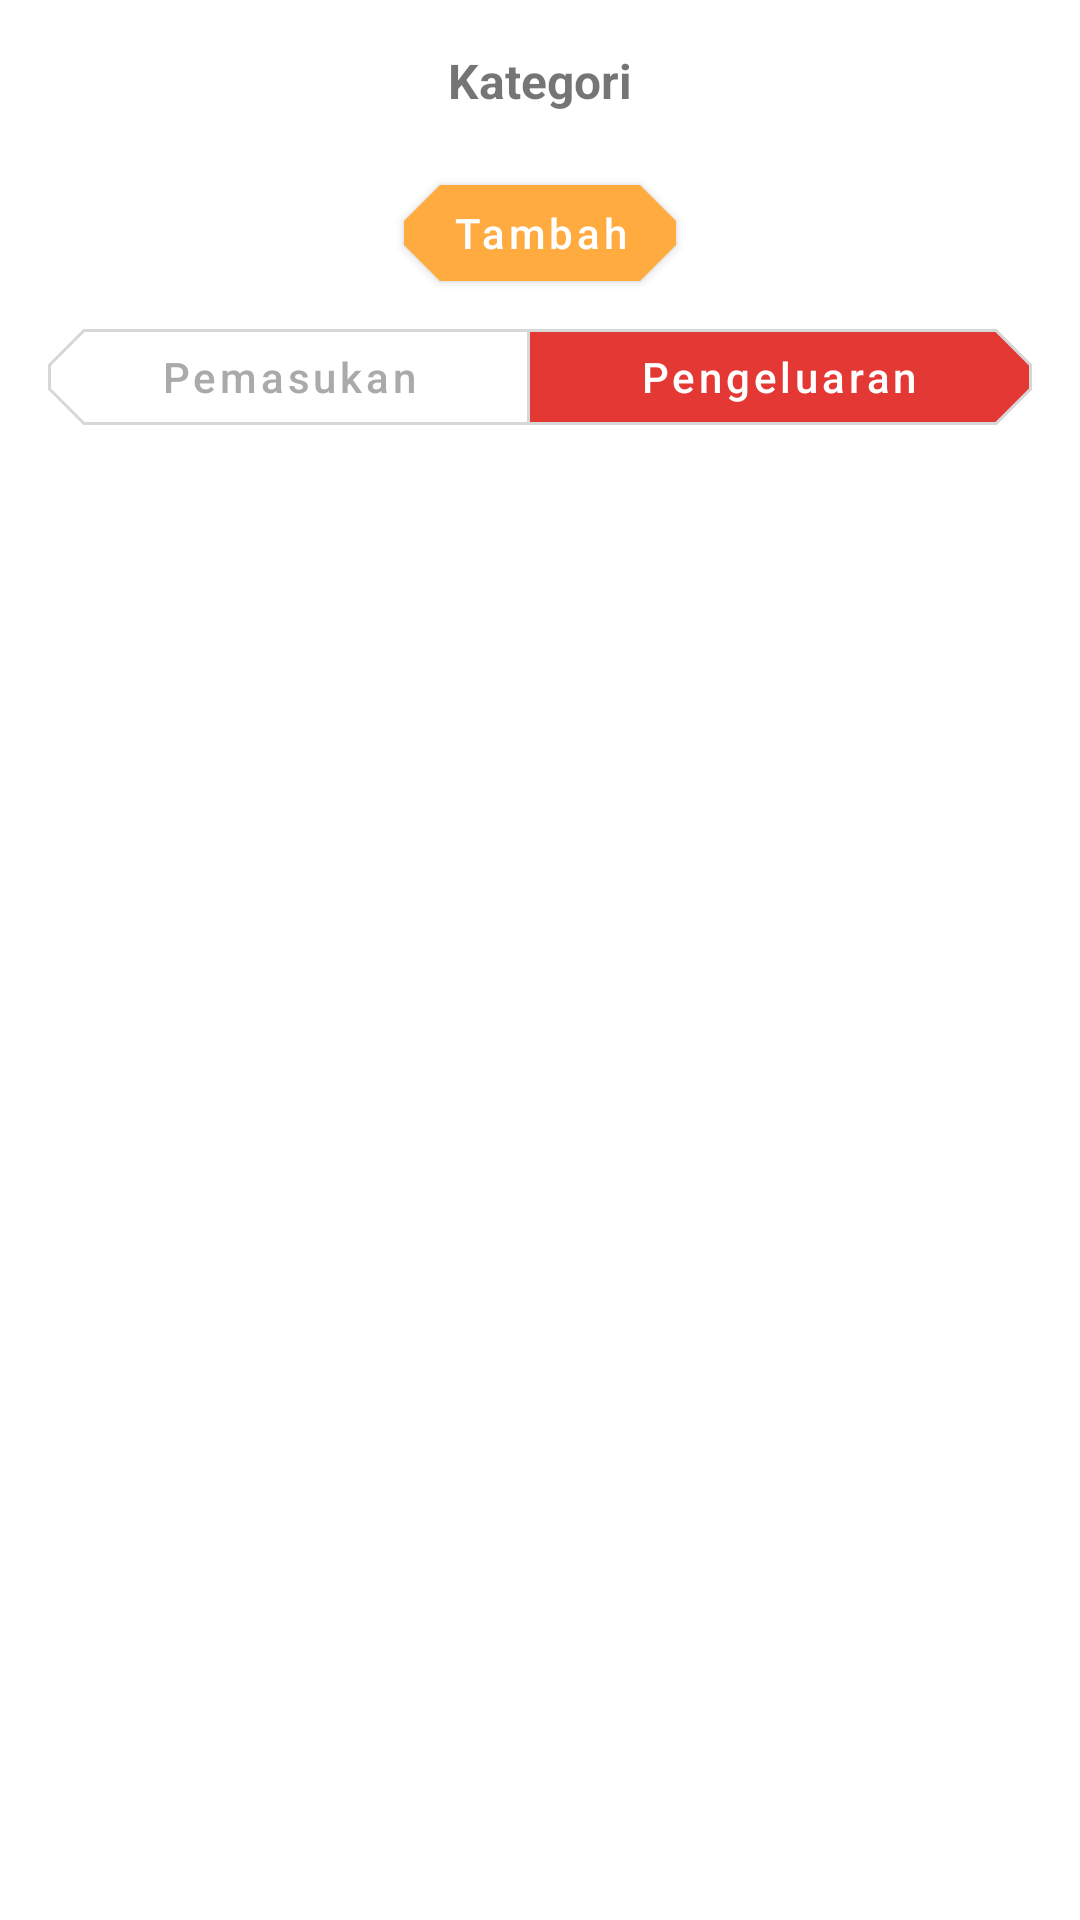

Write the Android layout XML for this screen, with the resource values it uses.
<!-- AndroidManifest.xml: application theme Theme.Duitmu -->
<!-- res/layout/fragment_transaction_category_modal.xml -->
<?xml version="1.0" encoding="utf-8"?>
<androidx.core.widget.NestedScrollView xmlns:android="http://schemas.android.com/apk/res/android"
    xmlns:app="http://schemas.android.com/apk/res-auto"
    xmlns:tools="http://schemas.android.com/tools"
    android:layout_width="match_parent"
    android:layout_height="match_parent"
    tools:context=".ui.create.category.TransactionCategoryModalFragment">

    <androidx.constraintlayout.widget.ConstraintLayout
        android:layout_width="match_parent"
        android:layout_height="wrap_content"
        android:padding="16dp">

        <TextView
            android:id="@+id/labelTitle"
            android:layout_width="wrap_content"
            android:layout_height="wrap_content"
            android:text="@string/label_category"
            android:textAlignment="center"
            android:textSize="16sp"
            android:textStyle="bold"
            app:layout_constraintEnd_toEndOf="parent"
            app:layout_constraintStart_toStartOf="parent"
            app:layout_constraintTop_toTopOf="parent" />

        <androidx.appcompat.widget.AppCompatImageButton
            android:id="@+id/btnClose"
            android:layout_width="wrap_content"
            android:layout_height="wrap_content"
            android:background="?selectableItemBackgroundBorderless"
            android:clickable="true"
            android:focusable="true"
            android:src="@drawable/ic_baseline_close_24"
            app:layout_constraintEnd_toEndOf="parent"
            app:layout_constraintTop_toTopOf="parent" />

        <com.google.android.material.button.MaterialButton
            android:id="@+id/btnAdd"
            style="@style/Button"
            android:layout_width="wrap_content"
            android:layout_height="32dp"
            android:layout_marginTop="24dp"
            android:text="@string/add"
            android:textAllCaps="false"
            app:icon="@drawable/ic_baseline_add_24"
            app:layout_constraintEnd_toEndOf="@+id/labelTitle"
            app:layout_constraintStart_toStartOf="@+id/labelTitle"
            app:layout_constraintTop_toBottomOf="@+id/labelTitle" />

        <ProgressBar
            android:id="@+id/pgbLoading"
            android:layout_width="wrap_content"
            android:layout_height="wrap_content"
            android:visibility="gone"
            app:layout_constraintBottom_toBottomOf="@+id/btnAdd"
            app:layout_constraintEnd_toEndOf="@+id/btnAdd"
            app:layout_constraintStart_toStartOf="@+id/btnAdd"
            app:layout_constraintTop_toTopOf="@+id/btnAdd"
            tools:visibility="visible" />

        <com.google.android.material.button.MaterialButtonToggleGroup
            android:id="@+id/toggleButton"
            android:layout_width="match_parent"
            android:layout_height="wrap_content"
            android:layout_marginTop="16dp"
            app:checkedButton="@+id/btnExpense"
            app:layout_constraintTop_toBottomOf="@+id/btnAdd"
            app:selectionRequired="true"
            app:singleSelection="true"
            tools:layout_editor_absoluteX="16dp">

            <com.google.android.material.button.MaterialButton
                android:id="@+id/btnIncome"
                style="@style/Button.Toggle"
                android:layout_width="wrap_content"
                android:layout_height="32dp"
                android:layout_weight="1"
                android:text="@string/income"
                app:backgroundTint="@color/toggle_income_bg" />

            <com.google.android.material.button.MaterialButton
                android:id="@+id/btnExpense"
                style="@style/Button.Toggle"
                android:layout_width="wrap_content"
                android:layout_height="32dp"
                android:layout_weight="1"
                android:text="@string/expense"
                app:backgroundTint="@color/toggle_expense_bg" />
        </com.google.android.material.button.MaterialButtonToggleGroup>

        <androidx.recyclerview.widget.RecyclerView
            android:id="@+id/rvCategories"
            android:layout_width="match_parent"
            android:layout_height="wrap_content"
            android:layout_marginTop="16dp"
            app:layout_constraintTop_toBottomOf="@+id/toggleButton" />
    </androidx.constraintlayout.widget.ConstraintLayout>
</androidx.core.widget.NestedScrollView>
<!-- resources referenced by this layout -->
<resources>
  <string name="add">Tambah</string>
  <string name="expense">Pengeluaran</string>
  <string name="income">Pemasukan</string>
  <string name="label_category">Kategori</string>
  <style name="Button" parent="Widget.MaterialComponents.Button">
          <item name="shapeAppearance">@style/ShapeAppearance.App.SmallComponent</item>
          <item name="android:insetTop">0dp</item>
          <item name="android:insetBottom">0dp</item>
          <item name="android:textColor">?colorOnSecondary</item>
          <item name="backgroundTint">?colorSecondary</item>
      </style>
  <style name="ShapeAppearance.App.SmallComponent" parent="ShapeAppearance.MaterialComponents.SmallComponent">
          <item name="cornerFamily">cut</item>
          <item name="cornerSize">12dp</item>
      </style>
  <color name="primaryColor">#37474f</color>
  <color name="primaryDarkColor">#102027</color>
  <color name="white">#FFFFFFFF</color>
  <color name="secondaryColor">#ffab40</color>
  <color name="secondaryDarkColor">#c77c02</color>
  <style name="Toolbar" parent="Widget.MaterialComponents.Toolbar">
          <item name="navigationIconTint">?colorOnPrimary</item>
          <item name="titleTextColor">?colorOnPrimary</item>
          <item name="android:textColorPrimary">?colorOnPrimary</item>
          <item name="android:textColorSecondary">?colorOnPrimary</item>
          <item name="collapseIcon">@drawable/ic_baseline_arrow_back_24</item>
      </style>
  <style name="ActionOverflowButtonStyle" parent="Widget.AppCompat.ActionButton.Overflow">
          <item name="android:tint">?colorOnPrimary</item>
      </style>
  <style name="ThemeOverlay.App.BottomSheetDialog" parent="ThemeOverlay.MaterialComponents.BottomSheetDialog">
          <item name="bottomSheetStyle">@style/ModalBottomSheetDialog</item>
      </style>
  <style name="ThemeOverlay.App.MaterialAlertDialog" parent="ThemeOverlay.MaterialComponents.MaterialAlertDialog">
          <item name="alertDialogStyle">@style/MaterialAlertDialog.App</item>
          <item name="buttonBarPositiveButtonStyle">@style/Widget.App.Button</item>
          <item name="buttonBarNeutralButtonStyle">@style/Widget.App.Button</item>
      </style>
  <!-- drawable ic_baseline_arrow_back_24 (drawable) -->
  <vector android:autoMirrored="true" android:height="24dp"
      android:tint="?colorOnPrimary" android:viewportHeight="24"
      android:viewportWidth="24" android:width="24dp" xmlns:android="http://schemas.android.com/apk/res/android">
      <path android:fillColor="@android:color/white" android:pathData="M20,11H7.83l5.59,-5.59L12,4l-8,8 8,8 1.41,-1.41L7.83,13H20v-2z"/>
  </vector>
  <style name="ModalBottomSheetDialog" parent="Widget.MaterialComponents.BottomSheet.Modal">
          <item name="shapeAppearance">@style/ShapeAppearance.App.LargeComponent</item>
      </style>
  <style name="MaterialAlertDialog.App" parent="MaterialAlertDialog.MaterialComponents">
          <item name="shapeAppearance">@style/ShapeAppearance.App.MediumComponent.Cut.All</item>
      </style>
  <style name="Widget.App.Button" parent="Widget.MaterialComponents.Button.TextButton.Dialog">
          <item name="shapeAppearance">@style/ShapeAppearance.App.SmallComponent</item>
      </style>
  <style name="ShapeAppearance.App.LargeComponent" parent="ShapeAppearance.MaterialComponents.LargeComponent">
          <item name="cornerFamily">cut</item>
          <item name="cornerSize">24dp</item>
      </style>
  <style name="ShapeAppearance.App.MediumComponent.Cut.All" parent="ShapeAppearance.App.MediumComponent.Cut">
          <item name="cornerSize">8dp</item>
      </style>
  <style name="ShapeAppearance.App.MediumComponent.Cut" parent="ShapeAppearance.MaterialComponents.MediumComponent">
          <item name="cornerFamily">cut</item>
      </style>
</resources>
